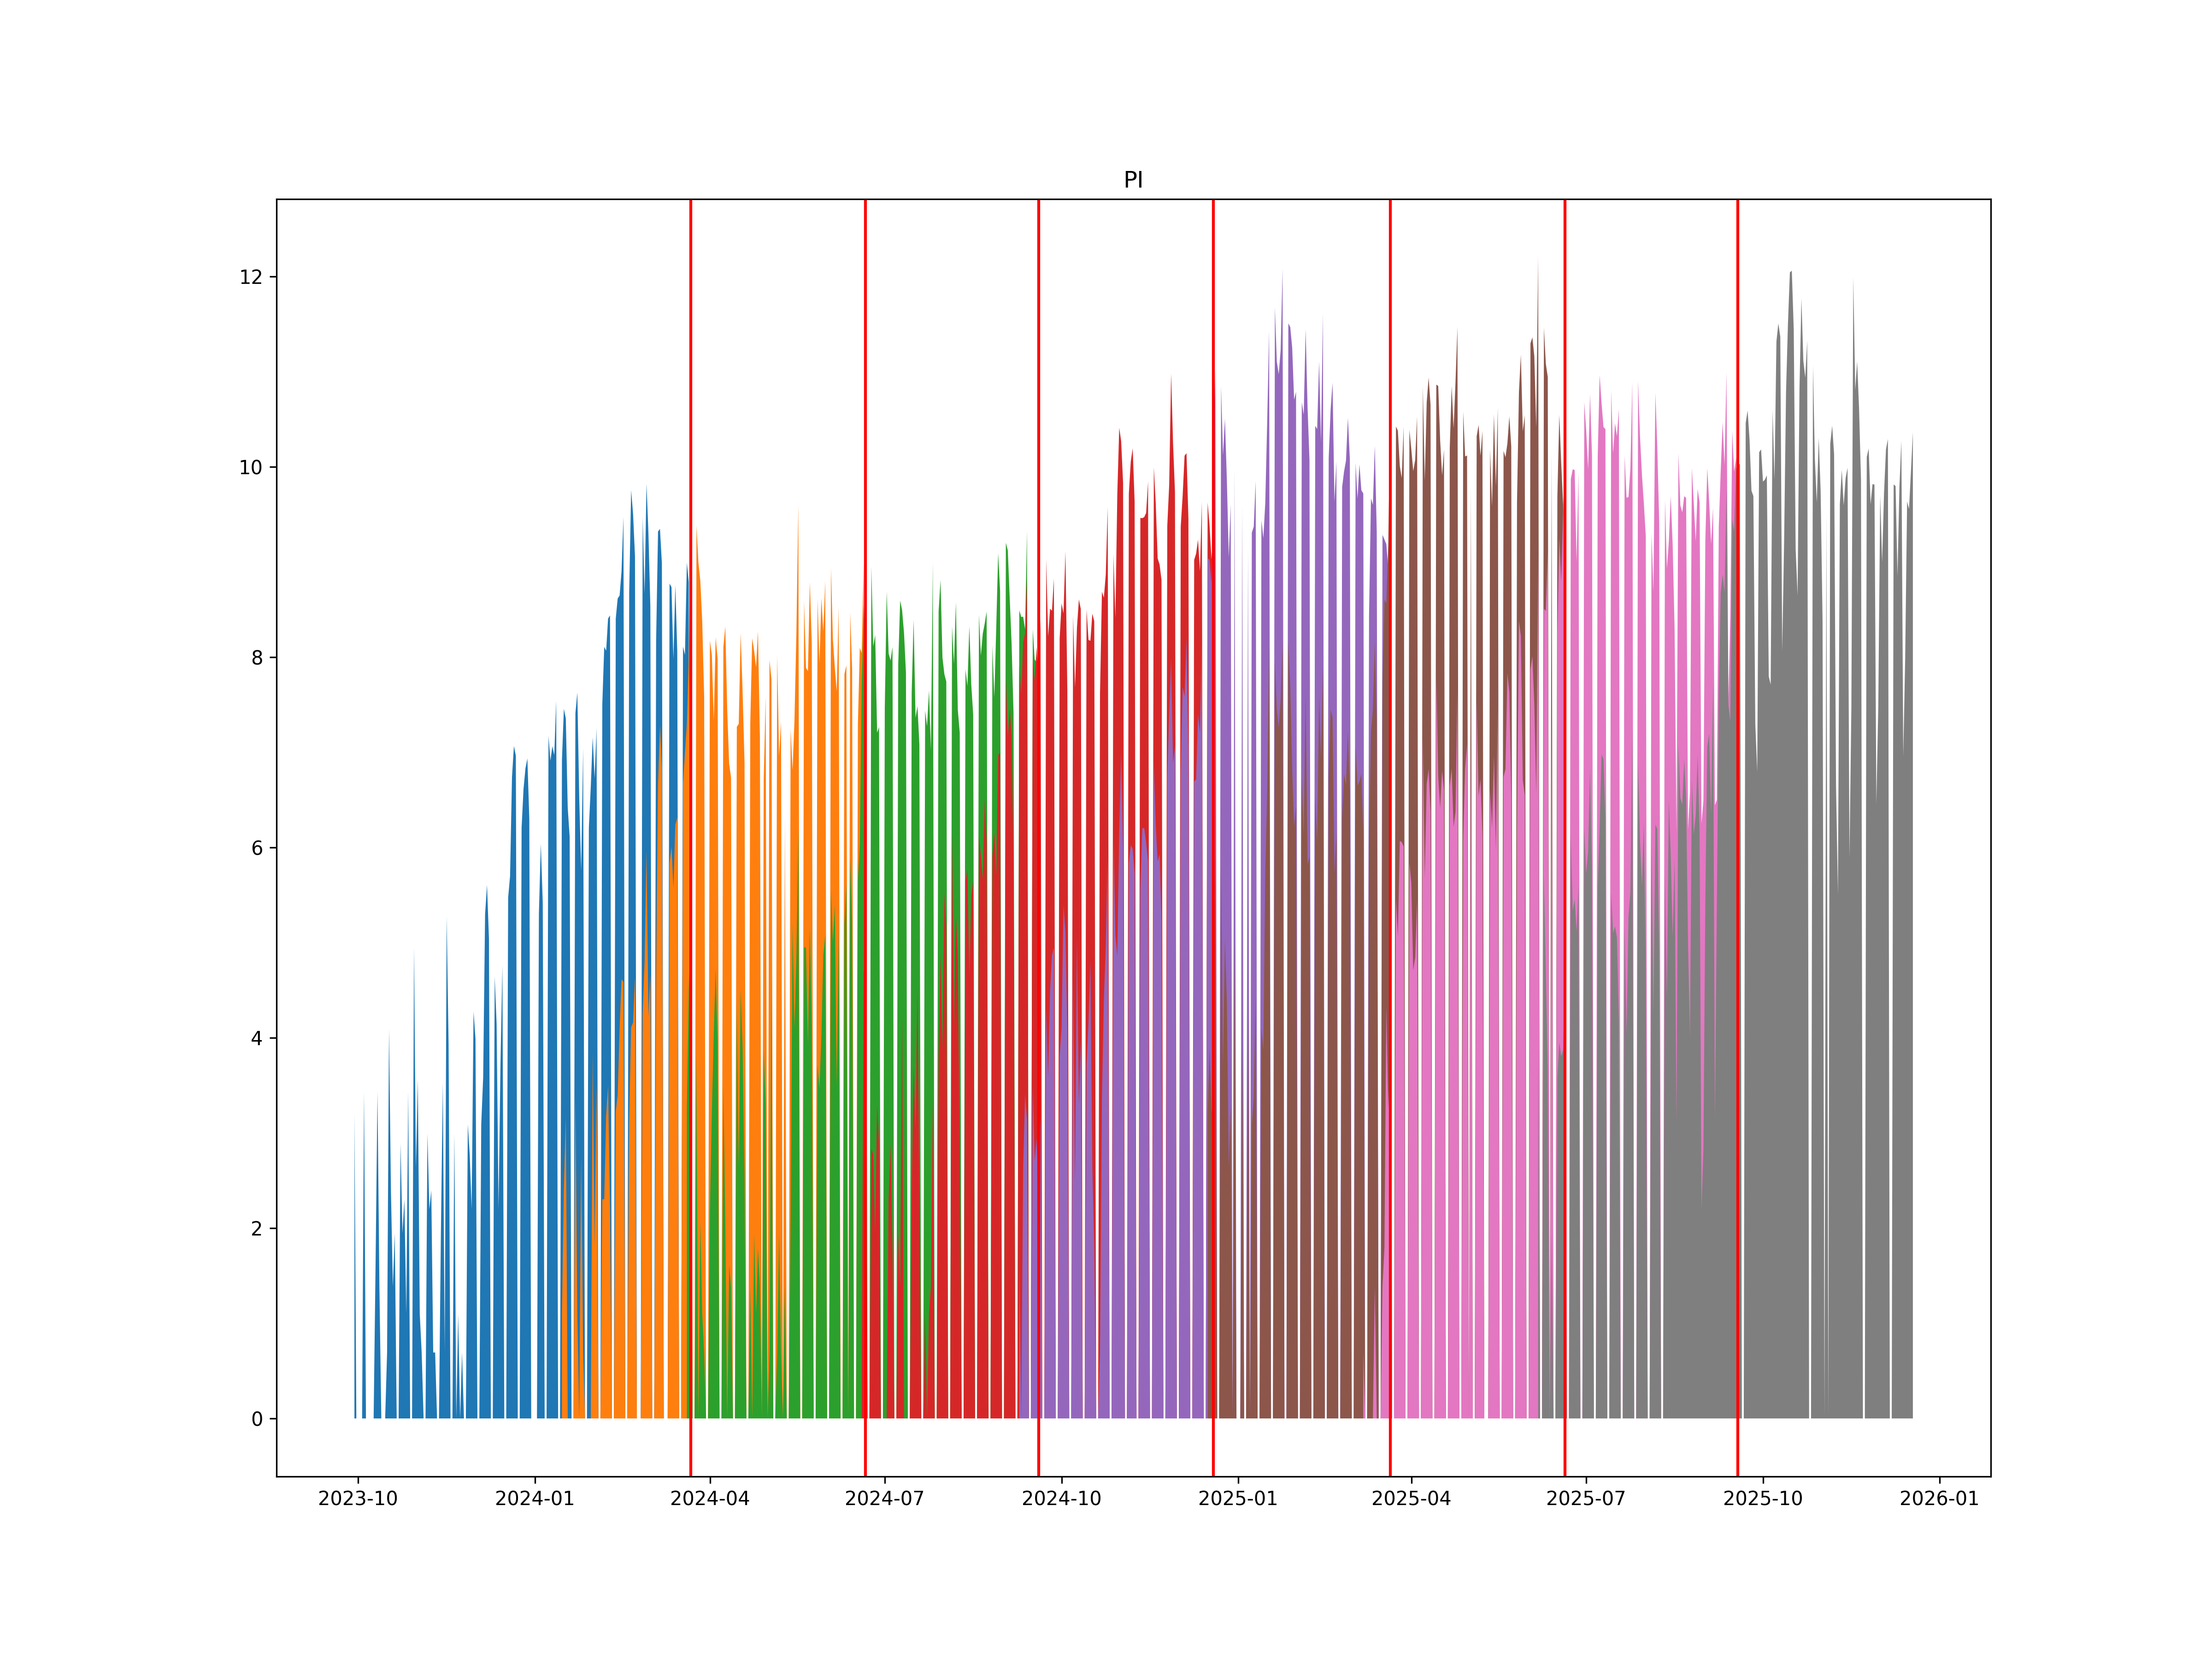

Values plotted in this chart, from the file beside it:
, ticker1, ticker2, date
0, PIH4, PIM4, 2024-03-22
1, PIM4, PIU4, 2024-06-21
2, PIU4, PIZ4, 2024-09-19
3, PIZ4, PIH5, 2024-12-19
4, PIH5, PIM5, 2025-03-21
5, PIM5, PIU5, 2025-06-20
6, PIU5, PIZ5, 2025-09-18
